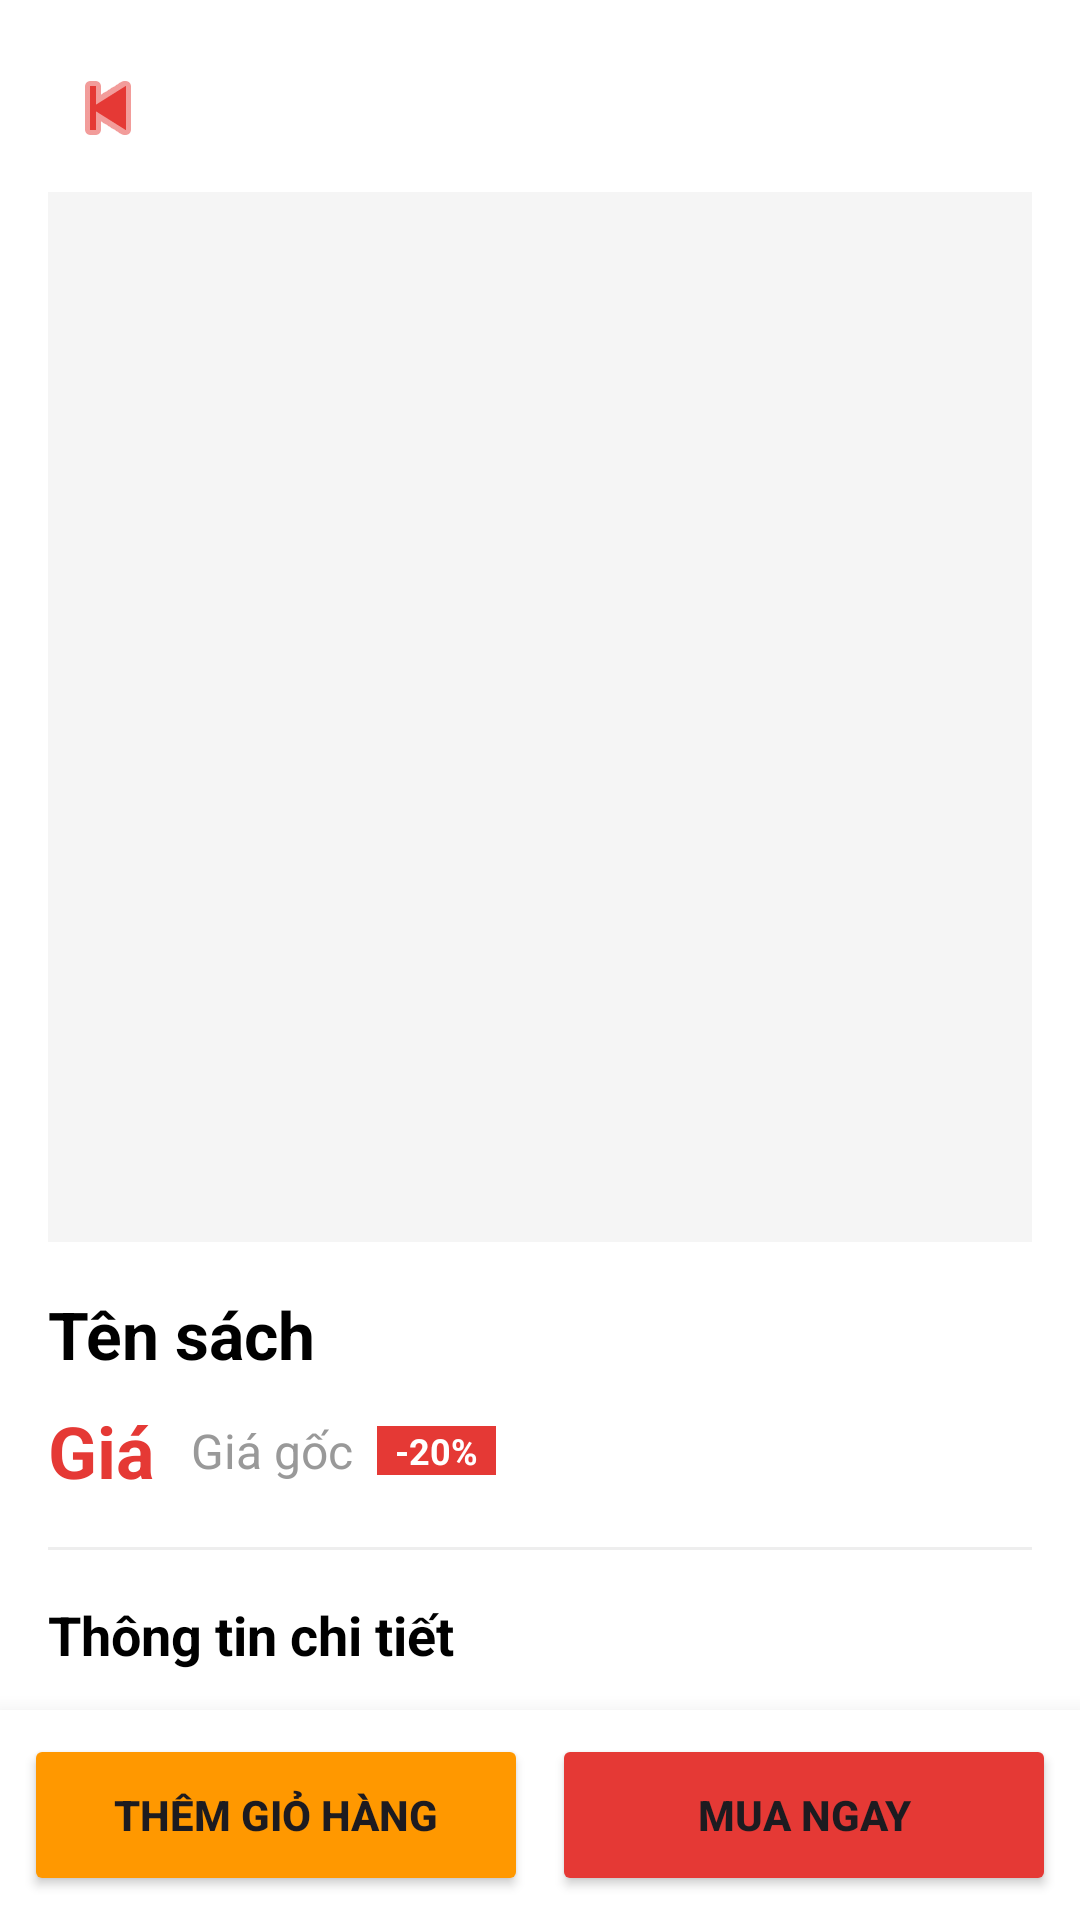

This screen was rendered from an Android layout file. Write that file and the resources it references.
<!-- AndroidManifest.xml: application theme Theme.Bài1 -->
<!-- res/layout/activity_detail.xml -->
<?xml version="1.0" encoding="utf-8"?>
<androidx.coordinatorlayout.widget.CoordinatorLayout xmlns:android="http://schemas.android.com/apk/res/android"
    xmlns:app="http://schemas.android.com/apk/res-auto"
    android:layout_width="match_parent"
    android:layout_height="match_parent"
    android:background="#FFFFFF">

    <androidx.core.widget.NestedScrollView
        android:layout_width="match_parent"
        android:layout_height="match_parent"
        android:paddingBottom="80dp">

        <LinearLayout
            android:layout_width="match_parent"
            android:layout_height="wrap_content"
            android:orientation="vertical"
            android:padding="16dp">

            <ImageButton
                android:id="@+id/btnBack"
                android:layout_width="40dp"
                android:layout_height="40dp"
                android:background="?attr/selectableItemBackgroundBorderless"
                android:src="@android:drawable/ic_media_previous"
                app:tint="@color/colorPrimary"
                android:layout_marginBottom="8dp"/>

            
            <androidx.recyclerview.widget.RecyclerView
                android:id="@+id/rvBookImages"
                android:layout_width="match_parent"
                android:layout_height="350dp"
                android:orientation="horizontal"
                android:background="#F5F5F5"/>

            <TextView
                android:id="@+id/txtName"
                android:layout_width="match_parent"
                android:layout_height="wrap_content"
                android:layout_marginTop="16dp"
                android:text="Tên sách"
                android:textColor="#000000"
                android:textSize="22sp"
                android:textStyle="bold" />

            
            <LinearLayout
                android:layout_width="match_parent"
                android:layout_height="wrap_content"
                android:orientation="horizontal"
                android:gravity="center_vertical"
                android:layout_marginTop="8dp">
                <TextView
                    android:id="@+id/txtPrice"
                    android:layout_width="wrap_content"
                    android:layout_height="wrap_content"
                    android:text="Giá"
                    android:textColor="#E53935"
                    android:textSize="24sp"
                    android:textStyle="bold" />
                <TextView
                    android:id="@+id/txtOriginalPriceDetail"
                    android:layout_width="wrap_content"
                    android:layout_height="wrap_content"
                    android:layout_marginStart="12dp"
                    android:text="Giá gốc"
                    android:textColor="#999999"
                    android:textSize="16sp" />
                <TextView
                    android:id="@+id/txtDiscountLabelDetail"
                    android:layout_width="wrap_content"
                    android:layout_height="wrap_content"
                    android:layout_marginStart="8dp"
                    android:background="#E53935"
                    android:paddingHorizontal="6dp"
                    android:text="-20%"
                    android:textColor="#FFFFFF"
                    android:textStyle="bold"
                    android:textSize="12sp" />
            </LinearLayout>

            <View android:layout_width="match_parent" android:layout_height="1dp" android:layout_marginTop="16dp" android:background="#EEEEEE" />

            <TextView android:layout_width="match_parent" android:layout_height="wrap_content" android:layout_marginTop="16dp" android:text="Thông tin chi tiết" android:textStyle="bold" android:textColor="#000000" android:textSize="18sp" />
            <TextView android:id="@+id/txtBookDetails" android:layout_width="match_parent" android:layout_height="wrap_content" android:layout_marginTop="8dp" android:textColor="#555555" android:lineSpacingExtra="4dp" />

            <TextView android:layout_width="match_parent" android:layout_height="wrap_content" android:layout_marginTop="16dp" android:text="Mô tả sản phẩm" android:textStyle="bold" android:textColor="#000000" android:textSize="18sp" />
            <TextView android:id="@+id/txtDesc" android:layout_width="match_parent" android:layout_height="wrap_content" android:layout_marginTop="8dp" android:textColor="#555555" />

            <View android:id="@+id/dividerReview" android:layout_width="match_parent" android:layout_height="1dp" android:layout_marginTop="16dp" android:background="#EEEEEE" />

            
            <LinearLayout android:id="@+id/layoutReview" android:layout_width="match_parent" android:layout_height="wrap_content" android:orientation="vertical" android:paddingTop="16dp">
                <TextView android:layout_width="wrap_content" android:layout_height="wrap_content" android:text="Đánh giá sản phẩm" android:textStyle="bold" android:textColor="#000000" android:textSize="18sp" />
                <RatingBar android:id="@+id/ratingBar" android:layout_width="wrap_content" android:layout_height="wrap_content" android:layout_marginTop="8dp" android:numStars="5" android:rating="5" />
                <EditText android:id="@+id/edtComment" android:layout_width="match_parent" android:layout_height="wrap_content" android:layout_marginTop="8dp" android:hint="Viết đánh giá của bạn..." android:background="@drawable/bg_input" android:padding="12dp" />
                <Button android:id="@+id/btnSubmitReview" style="@style/Widget.MaterialComponents.Button.TextButton" android:layout_width="wrap_content" android:layout_height="wrap_content" android:layout_gravity="end" android:text="GỬI ĐÁNH GIÁ" />
                <TextView android:layout_width="wrap_content" android:layout_height="wrap_content" android:text="Nhận xét từ khách hàng" android:textStyle="bold" android:textColor="#000000" android:textSize="16sp" />
                <androidx.recyclerview.widget.RecyclerView android:id="@+id/rvReviews" android:layout_width="match_parent" android:layout_height="wrap_content" android:nestedScrollingEnabled="false" />
            </LinearLayout>

            <View android:layout_width="match_parent" android:layout_height="1dp" android:layout_marginTop="24dp" android:background="#EEEEEE" />

            
            <LinearLayout
                android:id="@+id/layoutSameAuthor"
                android:layout_width="match_parent"
                android:layout_height="wrap_content"
                android:orientation="vertical"
                android:visibility="gone">
                <TextView
                    android:id="@+id/txtSameAuthorTitle"
                    android:layout_width="match_parent"
                    android:layout_height="wrap_content"
                    android:layout_marginTop="16dp"
                    android:text="Sách cùng tác giả"
                    android:textStyle="bold"
                    android:textColor="#000000"
                    android:textSize="18sp" />
                <androidx.recyclerview.widget.RecyclerView
                    android:id="@+id/rvSameAuthor"
                    android:layout_width="match_parent"
                    android:layout_height="wrap_content"
                    android:layout_marginTop="8dp"
                    android:orientation="horizontal" />
            </LinearLayout>

            
            <LinearLayout
                android:id="@+id/layoutSameCategory"
                android:layout_width="match_parent"
                android:layout_height="wrap_content"
                android:orientation="vertical"
                android:visibility="gone">
                <TextView
                    android:id="@+id/txtSameCategoryTitle"
                    android:layout_width="match_parent"
                    android:layout_height="wrap_content"
                    android:layout_marginTop="16dp"
                    android:text="Sách cùng thể loại"
                    android:textStyle="bold"
                    android:textColor="#000000"
                    android:textSize="18sp" />
                <androidx.recyclerview.widget.RecyclerView
                    android:id="@+id/rvSameCategory"
                    android:layout_width="match_parent"
                    android:layout_height="wrap_content"
                    android:layout_marginTop="8dp"
                    android:orientation="horizontal" />
            </LinearLayout>

        </LinearLayout>
    </androidx.core.widget.NestedScrollView>

    <LinearLayout android:id="@+id/layoutUserActions" android:layout_width="match_parent" android:layout_height="70dp" android:layout_gravity="bottom" android:background="#FFFFFF" android:elevation="12dp" android:padding="8dp">
        <Button android:id="@+id/btnAddToCart" android:layout_width="0dp" android:layout_height="match_parent" android:layout_weight="1" android:backgroundTint="#FF9800" android:text="THÊM GIỎ HÀNG" android:textStyle="bold" />
        <Button android:id="@+id/btnBuyNow" android:layout_width="0dp" android:layout_height="match_parent" android:layout_weight="1" android:backgroundTint="#E53935" android:text="MUA NGAY" android:textStyle="bold" android:layout_marginStart="8dp" />
    </LinearLayout>

</androidx.coordinatorlayout.widget.CoordinatorLayout>
<!-- resources referenced by this layout -->
<resources>
  <color name="colorPrimary">#E53935</color>
  <!-- drawable bg_input (drawable) -->
  <?xml version="1.0" encoding="utf-8"?>
  <shape xmlns:android="http://schemas.android.com/apk/res/android">
      <solid android:color="#F3F3F3"/>
      <corners android:radius="10dp"/>
      <stroke android:width="1dp" android:color="#E0E0E0"/>
  </shape>
  <style name="Theme.Bài1" parent="Base.Theme.Bài1" />
  <style name="Base.Theme.Bài1" parent="Theme.Material3.DayNight.NoActionBar">
          
          <item name="colorPrimary">@color/colorPrimary</item>
          <item name="colorPrimaryVariant">@color/colorPrimaryDark</item>
          <item name="colorOnPrimary">@color/white</item>
          
          <item name="colorSecondary">@color/colorSecondary</item>
          <item name="colorSecondaryVariant">@color/colorPrimaryDark</item>
          <item name="colorOnSecondary">@color/black</item>
          
          <item name="android:statusBarColor">@color/colorPrimaryDark</item>
  
          
          <item name="android:windowBackground">@color/colorBackground</item>
      </style>
  <color name="colorPrimaryDark">#C62828</color>
  <color name="white">#FFFFFFFF</color>
  <color name="colorSecondary">#EF5350</color>
  <color name="black">#FF000000</color>
  <color name="colorBackground">#FFF5F5</color>
</resources>
